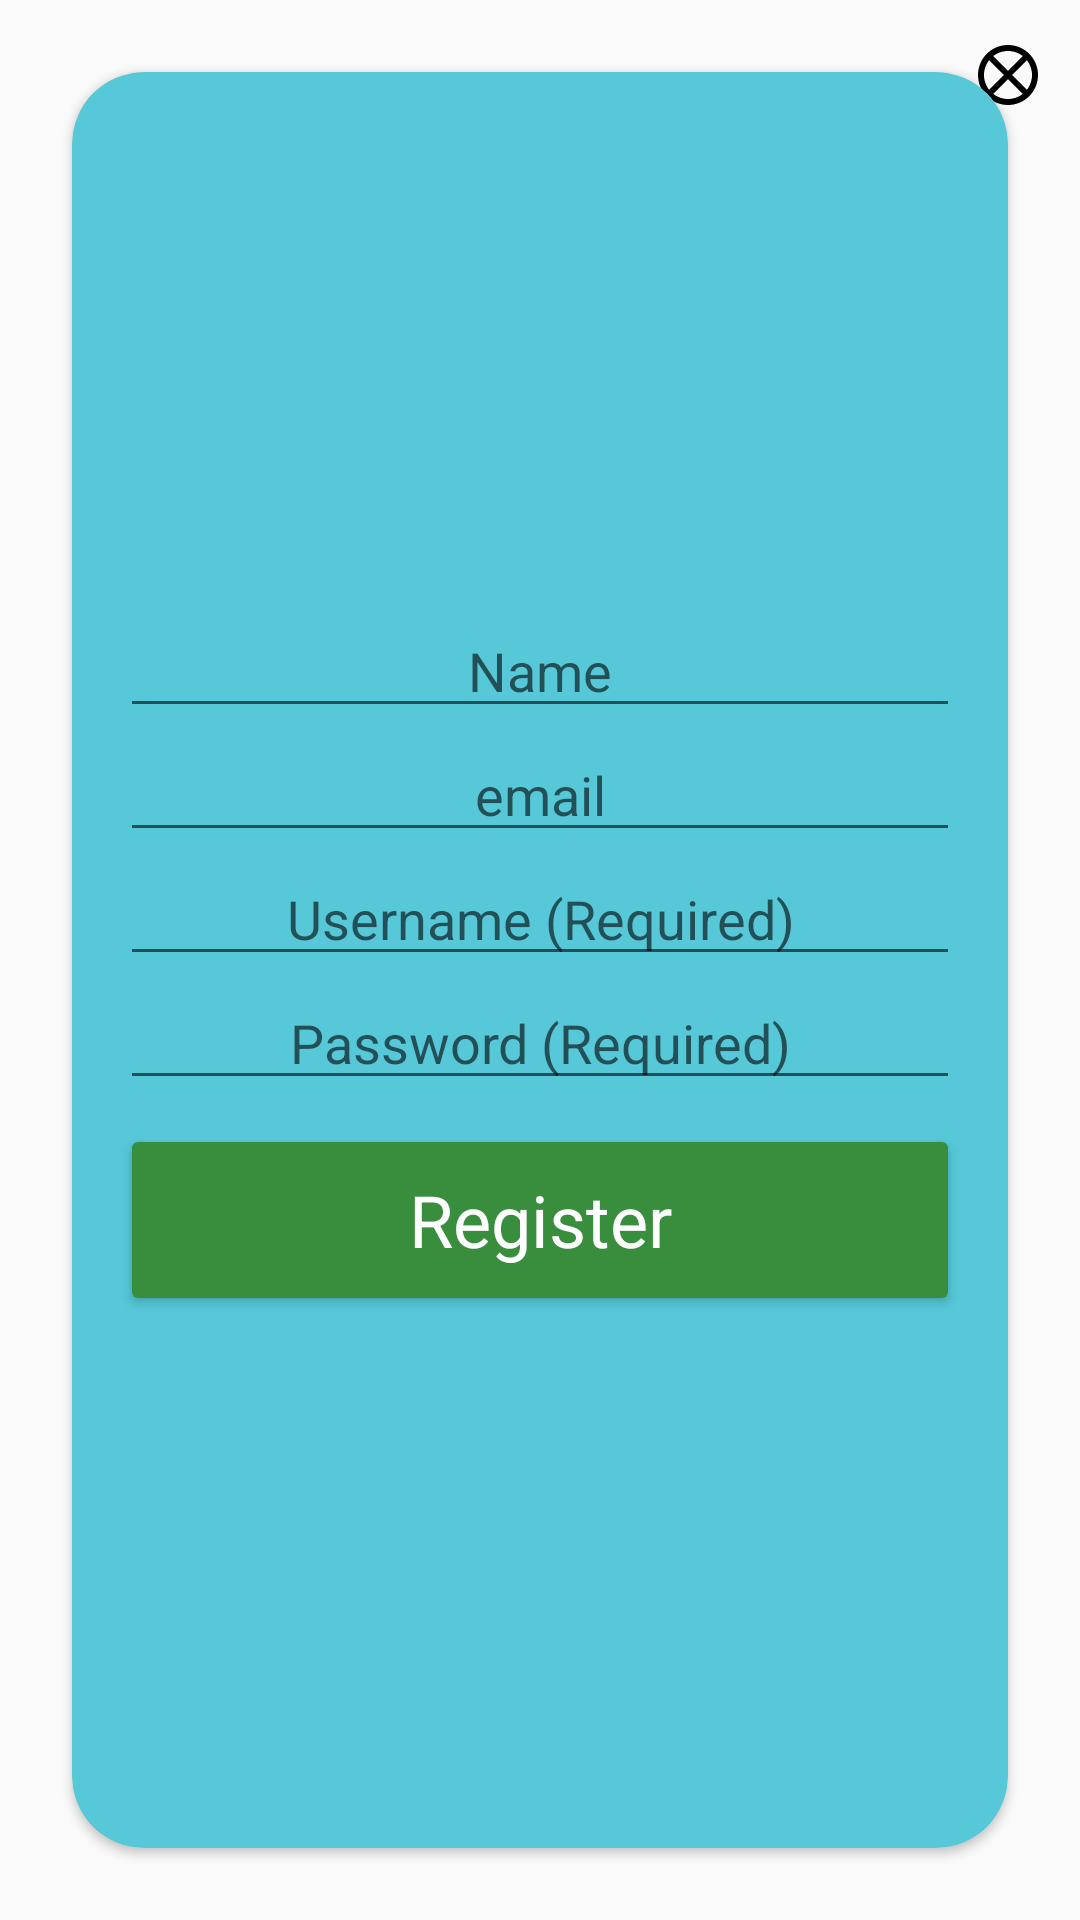

Layout XML and referenced resources for this Android screen:
<!-- AndroidManifest.xml: application theme AppTheme -->
<!-- res/layout/fragment_registration.xml -->
<?xml version="1.0" encoding="utf-8"?>
<RelativeLayout xmlns:android="http://schemas.android.com/apk/res/android"
    xmlns:app="http://schemas.android.com/apk/res-auto"
    xmlns:tools="http://schemas.android.com/tools"
    android:layout_width="match_parent"
    android:layout_height="match_parent"
    tools:context=".fragment.RegistrationFragment">

    <LinearLayout
        android:layout_width="match_parent"
        android:layout_height="wrap_content"
        android:orientation="horizontal">

        <Space
            android:layout_width="match_parent"
            android:layout_height="match_parent"
            android:layout_weight="1" />

        <ImageButton
            android:id="@+id/ib_registration_fragment_close"
            android:layout_width="wrap_content"
            android:layout_height="wrap_content"
            android:layout_marginTop="3dp"
            android:backgroundTint="@android:color/transparent"
            android:src="@drawable/close_button_vd" />

    </LinearLayout>

    <androidx.cardview.widget.CardView
        android:layout_width="match_parent"
        android:layout_height="match_parent"
        android:layout_margin="24dp"
        android:gravity="center"
        android:orientation="vertical"
        app:cardBackgroundColor="@color/primaryLightColor"
        app:cardCornerRadius="24dp">

        <LinearLayout
            android:layout_width="match_parent"
            android:layout_height="match_parent"
            android:layout_marginStart="16dp"
            android:layout_marginEnd="16dp"
            android:gravity="center"
            android:orientation="vertical">

            <EditText
                android:id="@+id/et_registration_name"
                android:layout_width="match_parent"
                android:layout_height="wrap_content"
                android:hint="Name"
                android:inputType="text"
                android:textAlignment="center" />

            <EditText
                android:id="@+id/et_registration_email"
                android:layout_width="match_parent"
                android:layout_height="wrap_content"
                android:hint="email"
                android:inputType="textEmailAddress"
                android:textAlignment="center" />

            <EditText
                android:id="@+id/et_registration_username"
                android:layout_width="match_parent"
                android:layout_height="wrap_content"
                android:hint="Username (Required)"
                android:inputType="text"
                android:textAlignment="center" />

            <EditText
                android:id="@+id/et_registration_password"
                android:layout_width="match_parent"
                android:layout_height="wrap_content"
                android:hint="Password (Required)"
                android:inputType="textPassword"
                android:textAlignment="center" />

            <Space
                android:layout_width="match_parent"
                android:layout_height="8dp" />

            <Button
                android:id="@+id/btn_registration_submit"
                style="@style/ButtonStylesPrimaryColor"
                android:layout_width="match_parent"
                android:layout_height="64dp"
                android:backgroundTint="@color/secondaryColor"
                android:text="Register"
                android:textSize="24sp" />

        </LinearLayout>

    </androidx.cardview.widget.CardView>

</RelativeLayout>
<!-- resources referenced by this layout -->
<resources>
  <color name="primaryLightColor">#56c8d8</color>
  <color name="secondaryColor">#388e3c</color>
  <!-- drawable close_button_vd (drawable) -->
  <vector
      xmlns:android="http://schemas.android.com/apk/res/android"
      android:name="vector"
      android:width="24dp"
      android:height="24dp"
      android:viewportWidth="24"
      android:viewportHeight="24">
      <path
          android:name="path"
          android:pathData="M 18.3 5.71 C 17.91 5.32 17.28 5.32 16.89 5.71 L 12 10.59 L 7.11 5.7 C 6.72 5.31 6.09 5.31 5.7 5.7 C 5.31 6.09 5.31 6.72 5.7 7.11 L 10.59 12 L 5.7 16.89 C 5.31 17.28 5.31 17.91 5.7 18.3 C 6.09 18.69 6.72 18.69 7.11 18.3 L 12 13.41 L 16.89 18.3 C 17.28 18.69 17.91 18.69 18.3 18.3 C 18.69 17.91 18.69 17.28 18.3 16.89 L 13.41 12 L 18.3 7.11 C 18.68 6.73 18.68 6.09 18.3 5.71 Z"
          android:fillColor="#000"
          android:strokeWidth="1"/>
      <path
          android:name="path_1"
          android:pathData="M 12 2 C 6.48 2 2 6.48 2 12 C 2 17.52 6.48 22 12 22 C 17.52 22 22 17.52 22 12 C 22 6.48 17.52 2 12 2 Z M 12 20 C 7.58 20 4 16.42 4 12 C 4 7.58 7.58 4 12 4 C 16.42 4 20 7.58 20 12 C 20 16.42 16.42 20 12 20 Z"
          android:fillColor="#000"
          android:strokeWidth="1"/>
  </vector>
  <style name="ButtonStylesPrimaryColor" parent="AppTheme">
          <item name="android:backgroundTint">@color/primaryColor</item>
          <item name="android:textAllCaps">false</item>
          <item name="android:elevation">4dp</item>
          <item name="android:padding">4dp</item>
          <item name="android:textColor">@color/secondaryTextColor</item>
      </style>
  <style name="AppTheme" parent="Theme.AppCompat.Light.DarkActionBar">
          
          <item name="colorPrimary">@color/primaryColor</item>
          <item name="colorPrimaryDark">@color/primaryDarkColor</item>
          <item name="colorAccent">@color/secondaryColor</item>
      </style>
  <color name="primaryColor">#0097a7</color>
  <color name="secondaryTextColor">#FFFFFF</color>
  <color name="primaryDarkColor">#006978</color>
</resources>
